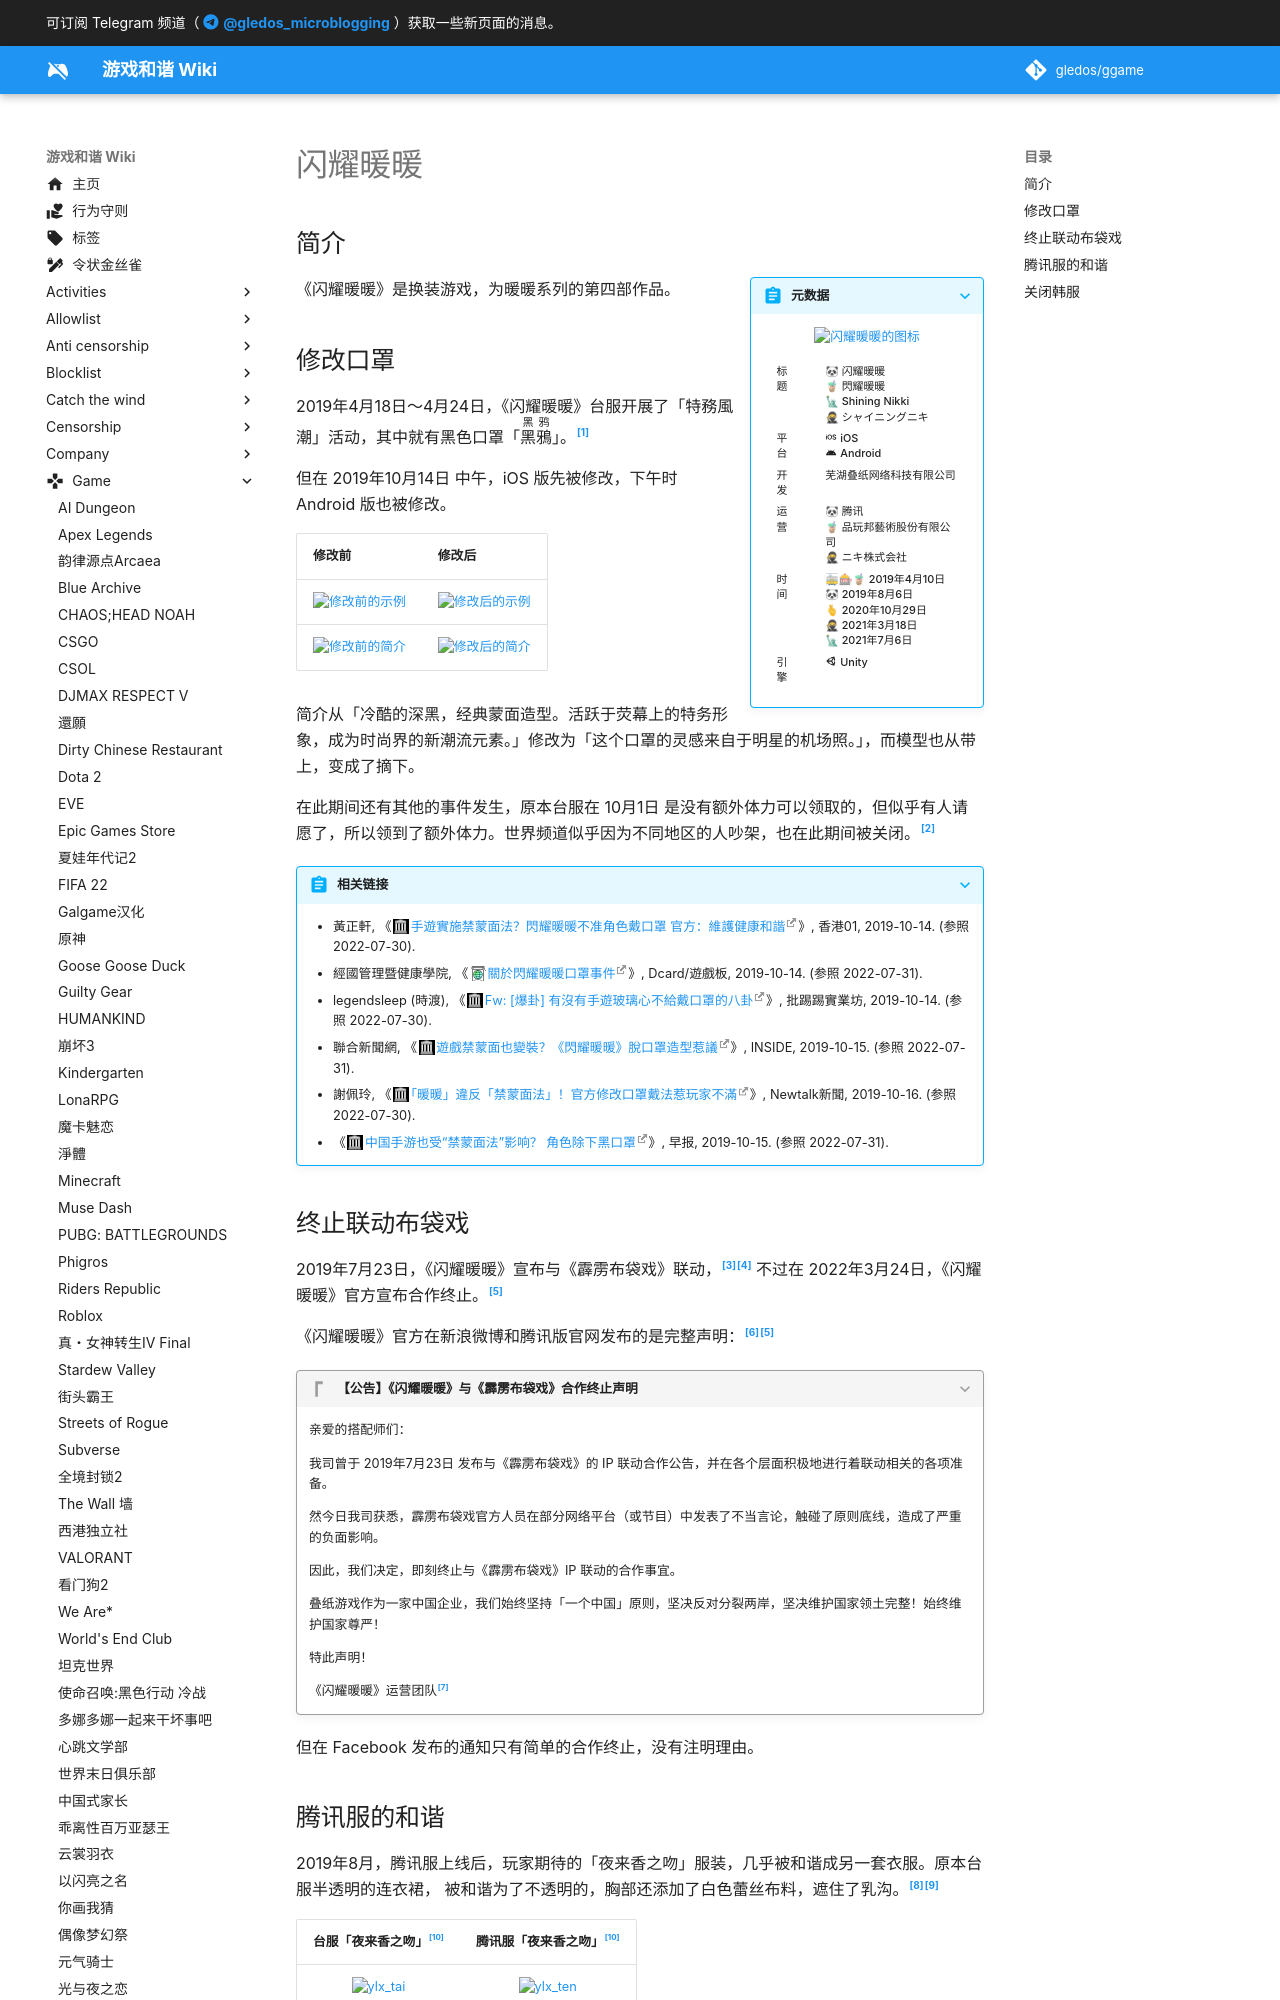

repository: gledos/ggame · page: game/闪耀暖暖.html · generator: mkdocs

---
title: 闪耀暖暖
description:
published: true
date: "2024-12-07T23:33:32"
特殊标签标记: #无标签
editor: markdown
dateCreated: "2022-07-30T23:35:19"
---

## 简介

> [!summary inline end]+ 元数据
>
> ![闪耀暖暖的图标](https://s3.tebi.io/ggame/game/闪耀暖暖/com.papegames.nn4.tw.webp)
> {: align=center }
>
> <div markdown=1 class="infobox">
>
> | 标题 | 🐼 闪耀暖暖<br>🧋 閃耀暖暖<br>🗽 Shining Nikki<br>🥷  シャイニングニキ                             |
> | ---- | -------------------------------------------------------------------------------------------------- |
> | 平台 | :material-apple-ios: iOS<br>:material-android: Android                                             |
> | 开发 | 芜湖叠纸网络科技有限公司                                                                           |
> | 运营 | 🐼 腾讯<br>🧋 品玩邦藝術股份有限公司<br>🥷 ニキ株式会社                                            |
> | 时间 | 🚋🎰🧋 2019年4月10日<br>🐼 2019年8月6日<br>🫰 2020年10月29日<br>🥷 2021年3月18日<br>🗽 2021年7月6日 |
> | 引擎 | :material-unity: Unity                                                                             |
>
> </div>

《闪耀暖暖》是换装游戏，为暖暖系列的第四部作品。
